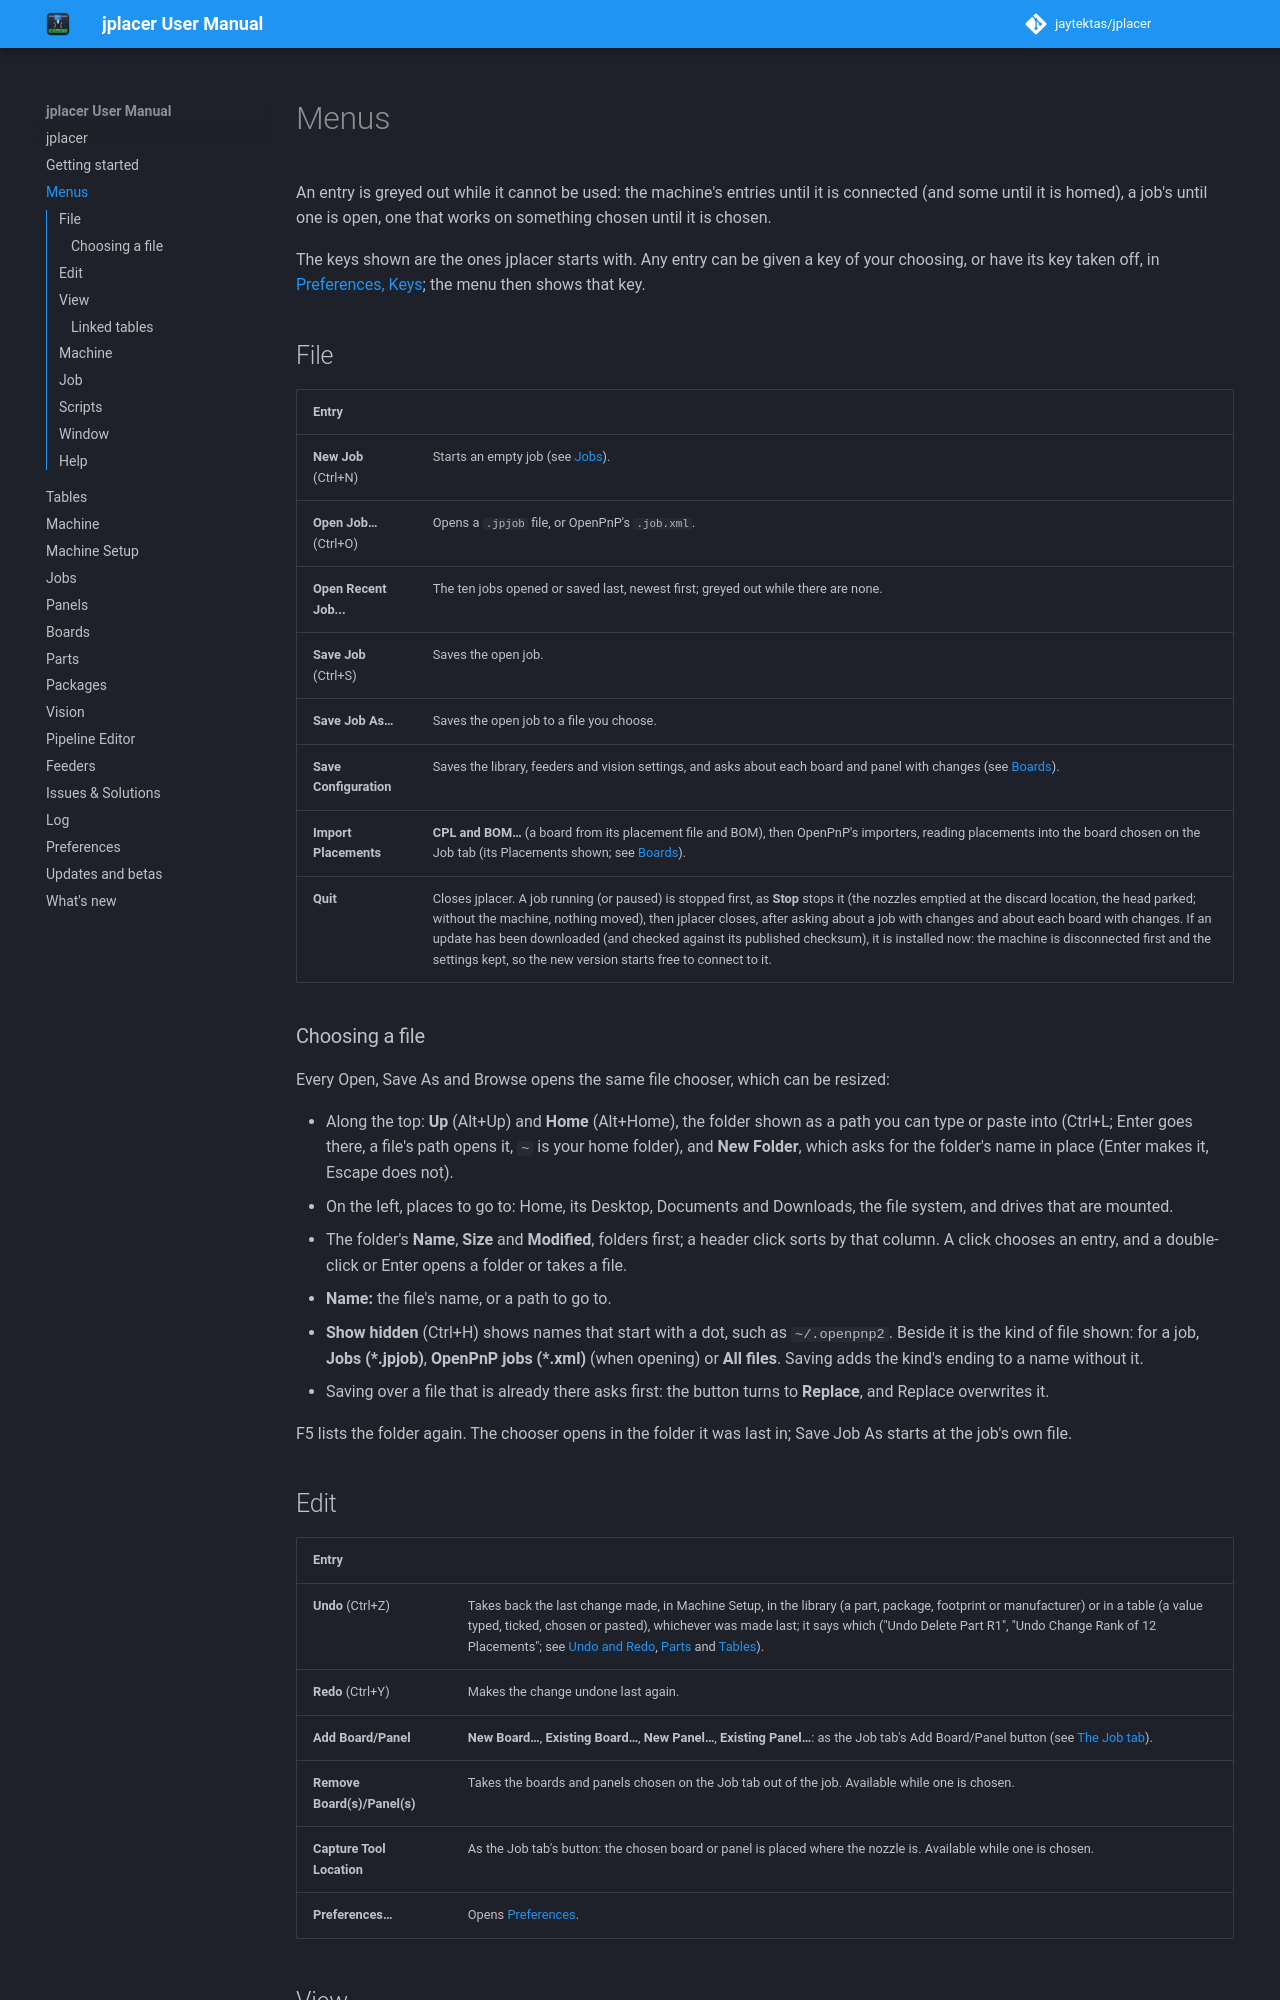

repository: jaytektas/jplacer · page: menus.html · generator: mkdocs

# Menus

An entry is greyed out while it cannot be used: the machine's entries until it is connected (and some until
it is homed), a job's until one is open, one that works on something chosen until it is chosen.

The keys shown are the ones jplacer starts with. Any entry can be given a key of your choosing, or have its
key taken off, in [Preferences, Keys](preferences.md#keys); the menu then shows that key.

<!-- src: src/app/JPlacerMenuBuilder.cpp (build); src/app/JPlacerMachine.cpp (updateMenu) -->

## File

| Entry | |
|---|---|
| **New Job** (Ctrl+N) | Starts an empty job (see [Jobs](jobs.md#new-open-and-save)). |
| **Open Job…** (Ctrl+O) | Opens a `.jpjob` file, or OpenPnP's `.job.xml`. |
| **Open Recent Job...** | The ten jobs opened or saved last, newest first; greyed out while there are none. |
| **Save Job** (Ctrl+S) | Saves the open job. |
| **Save Job As…** | Saves the open job to a file you choose. |
| **Save Configuration** | Saves the library, feeders and vision settings, and asks about each board and panel with changes (see [Boards](boards.md#saving-boards)). |
| **Import Placements** | **CPL and BOM…** (a board from its placement file and BOM), then OpenPnP's importers, reading placements into the board chosen on the Job tab (its Placements shown; see [Boards](boards.md#importing-placements)). |
| **Quit** | Closes jplacer. A job running (or paused) is stopped first, as **Stop** stops it (the nozzles emptied at the discard location, the head parked; without the machine, nothing moved), then jplacer closes, after asking about a job with changes and about each board with changes. If an update has been downloaded (and checked against its published checksum), it is installed now: the machine is disconnected first and the settings kept, so the new version starts free to connect to it. |

<!-- src: src/app/JPlacerMenuBuilder.cpp (the File menu); src/app/JPlacerJob.cpp (mayClose); src/app/JPlacerJobRun.cpp (stopThen); src/app/JPlacerOpenPnpTabs.cpp; src/app/JPlacerApp.cpp (run, installStaged) -->

### Choosing a file

Every Open, Save As and Browse opens the same file chooser, which can be resized:

- Along the top: **Up** (Alt+Up) and **Home** (Alt+Home), the folder shown as a path you can type or paste
  into (Ctrl+L; Enter goes there, a file's path opens it, `~` is your home folder), and **New Folder**,
  which asks for the folder's name in place (Enter makes it, Escape does not).
- On the left, places to go to: Home, its Desktop, Documents and Downloads, the file system, and drives
  that are mounted.
- The folder's **Name**, **Size** and **Modified**, folders first; a header click sorts by that column. A
  click chooses an entry, and a double-click or Enter opens a folder or takes a file.
- **Name:** the file's name, or a path to go to.
- **Show hidden** (Ctrl+H) shows names that start with a dot, such as `~/.openpnp2`. Beside it is the kind
  of file shown: for a job, **Jobs (\*.jpjob)**, **OpenPnP jobs (\*.xml)** (when opening) or **All files**.
  Saving adds the kind's ending to a name without it.
- Saving over a file that is already there asks first: the button turns to **Replace**, and Replace
  overwrites it.

F5 lists the folder again. The chooser opens in the folder it was last in; Save Job As starts at the job's
own file.

<!-- src: JFramework include/j/platforms/FileDialogWindow.h; JFramework include/j/io/JFilePlaces.h; JFramework include/j/io/DirectoryListing.h (passesFilter, resolve); src/app/JPlacerJob.cpp (fileRequest, saveAsThen) -->

## Edit

| Entry | |
|---|---|
| **Undo** (Ctrl+Z) | Takes back the last change made, in Machine Setup, in the library (a part, package, footprint or manufacturer) or in a table (a value typed, ticked, chosen or pasted), whichever was made last; it says which ("Undo Delete Part R1", "Undo Change Rank of 12 Placements"; see [Undo and Redo](machine-setup.md#undo-and-redo), [Parts](parts.md#undo-and-redo) and [Tables](tables.md#editing-many-rows-pasting-and-undo)). |
| **Redo** (Ctrl+Y) | Makes the change undone last again. |
| **Add Board/Panel** | **New Board…**, **Existing Board…**, **New Panel…**, **Existing Panel…**: as the Job tab's Add Board/Panel button (see [The Job tab](jobs.md#the-job-tab)). |
| **Remove Board(s)/Panel(s)** | Takes the boards and panels chosen on the Job tab out of the job. Available while one is chosen. |
| **Capture Tool Location** | As the Job tab's button: the chosen board or panel is placed where the nozzle is. Available while one is chosen. |
| **Preferences…** | Opens [Preferences](preferences.md). |

<!-- src: src/app/JPlacerUndo.cpp; src/ui/JPTableHistory.cpp; src/app/JPlacerMenuBuilder.cpp (the Edit menu); src/ui/JPJobPanel.cpp (addNew, addExisting, removeSelected, captureTool, setEditItems) -->
